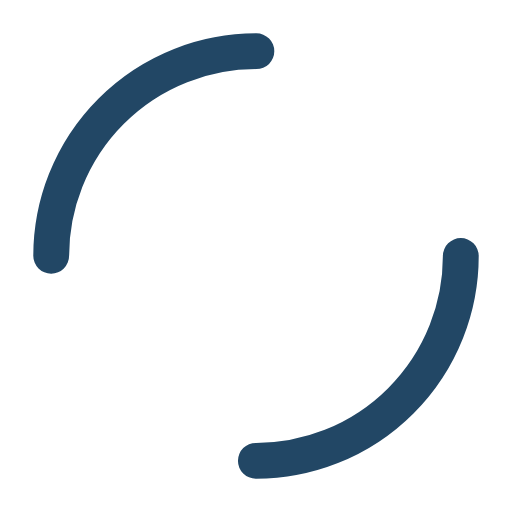
t = 0.00 s
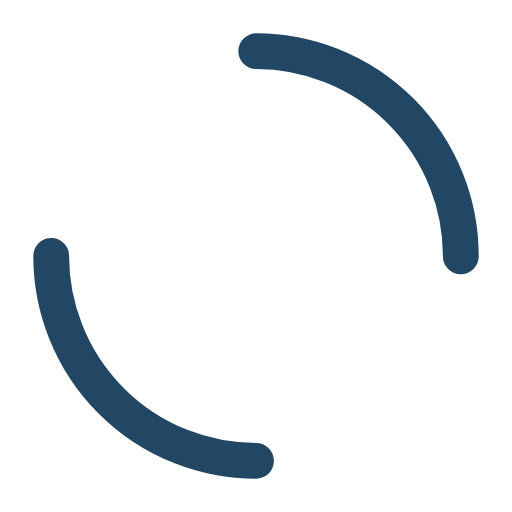
t = 0.25 s
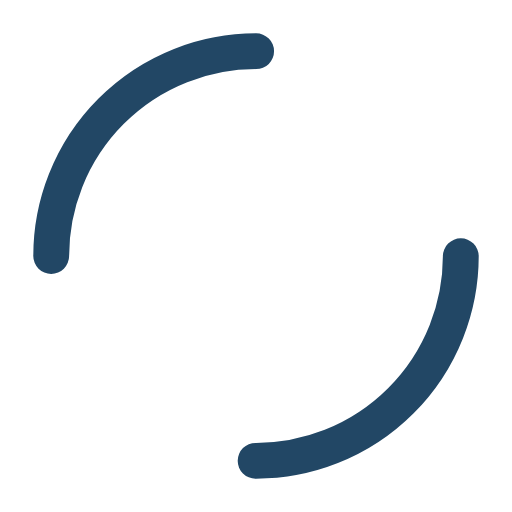
t = 0.50 s
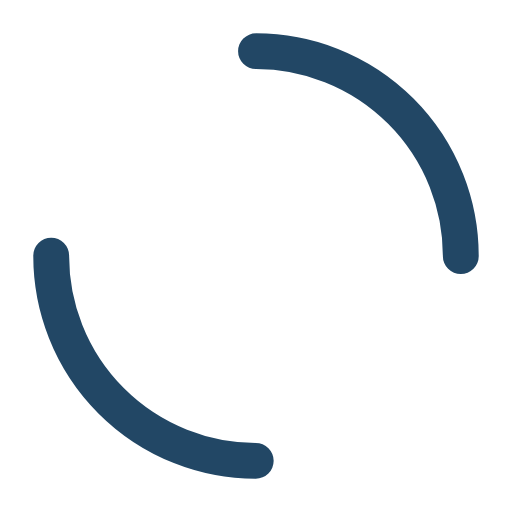
t = 0.75 s

The animated SVG that drew these frames (rendered in a browser with its animation timeline set to each time). Animation: 1 SMIL element (animateTransform=1); one cycle of 1.00 s, repeats indefinitely.

<svg width="32px"  height="32px"  xmlns="http://www.w3.org/2000/svg" viewBox="0 0 100 100" preserveAspectRatio="xMidYMid" class="lds-dual-ring" style="background-image: none; background-position: initial initial; background-repeat: initial initial;">
    <circle cx="50" cy="50" ng-attr-r="{{config.radius}}" ng-attr-stroke-width="{{config.width}}" ng-attr-stroke="{{config.stroke}}" ng-attr-stroke-dasharray="{{config.dasharray}}" fill="none" stroke-linecap="round" r="40" stroke-width="7" stroke="#224765" stroke-dasharray="62.83185307179586 62.83185307179586">
      <animateTransform attributeName="transform" type="rotate" calcMode="linear" values="0 50 50;360 50 50" keyTimes="0;1" dur="1s" begin="0s" repeatCount="indefinite"></animateTransform>
    </circle>
  </svg>
